Photos from the image-classification dataset "HAM10000" in the GitHub repository adikuma/Skin-Lesion-Classification. Its 5 classes are: akiec, bcc, bkl, mel, vasc.

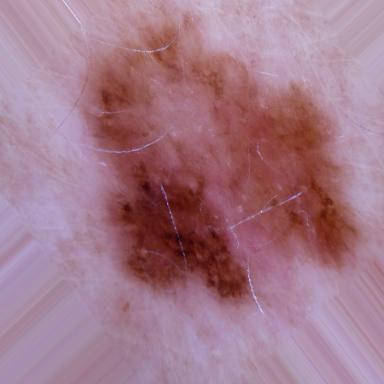
Label: mel

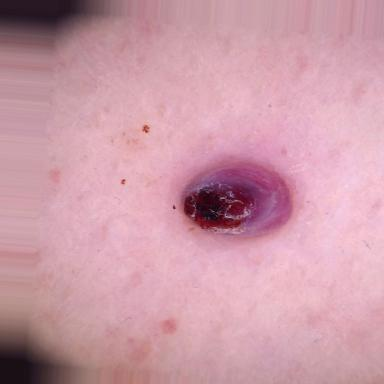
Label: vasc

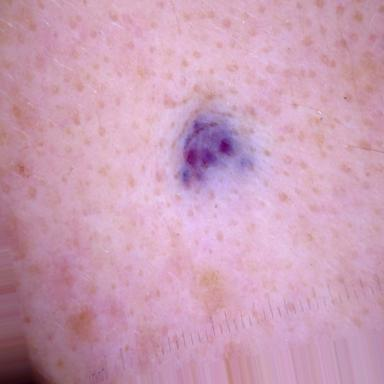
Label: vasc

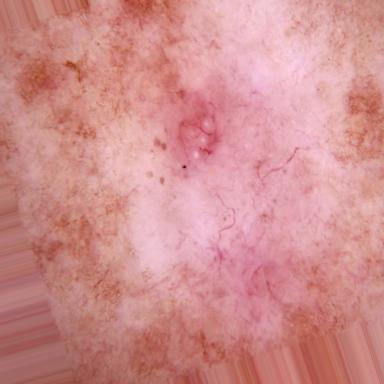
Label: bcc

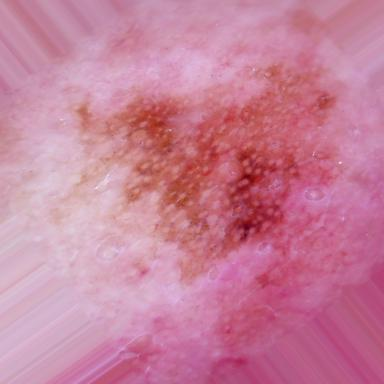
Label: akiec

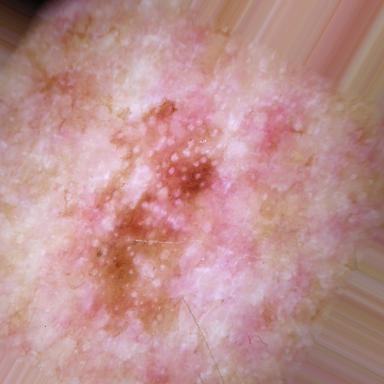
Label: bkl
